Image classification data set "dataset_final" (Sree14hari/BridgeCrack-Segmentation on GitHub). Class labels (3): heavy crack, light crack, medium crack.

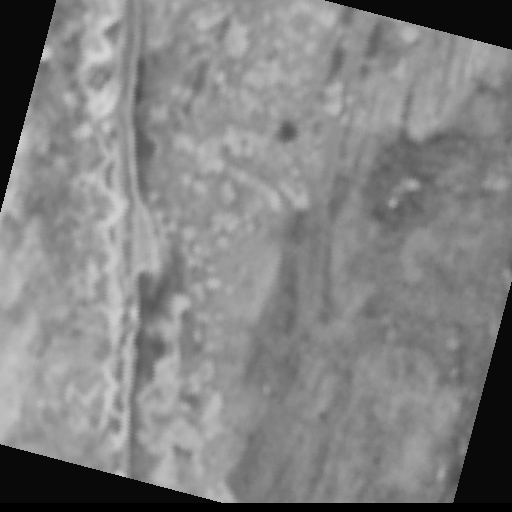
Label: light crack

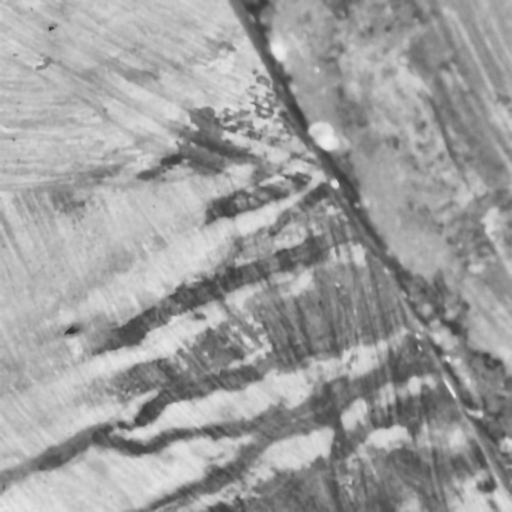
Label: medium crack

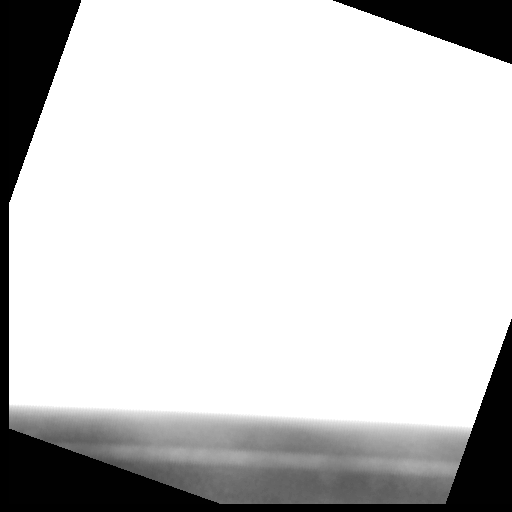
Label: light crack

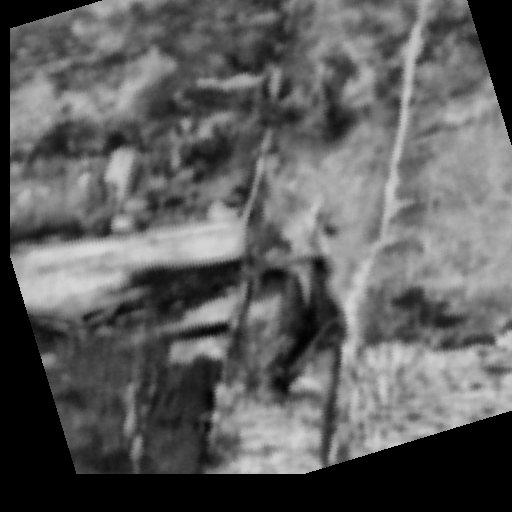
Label: heavy crack

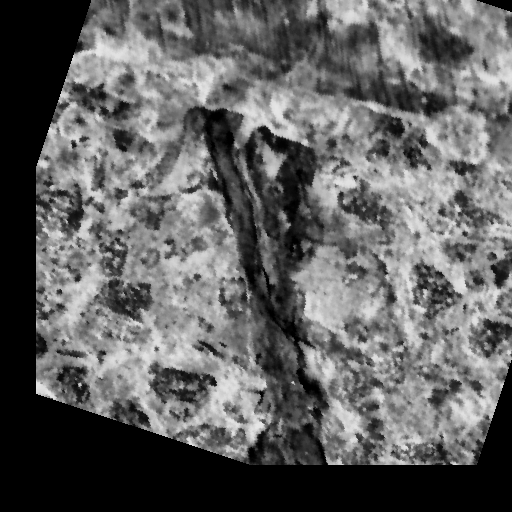
Label: heavy crack

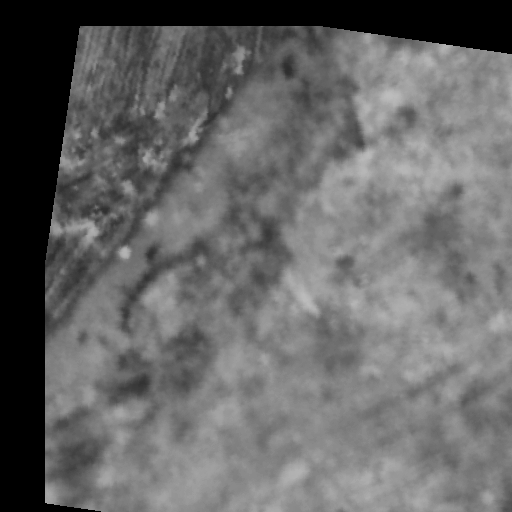
Label: medium crack
